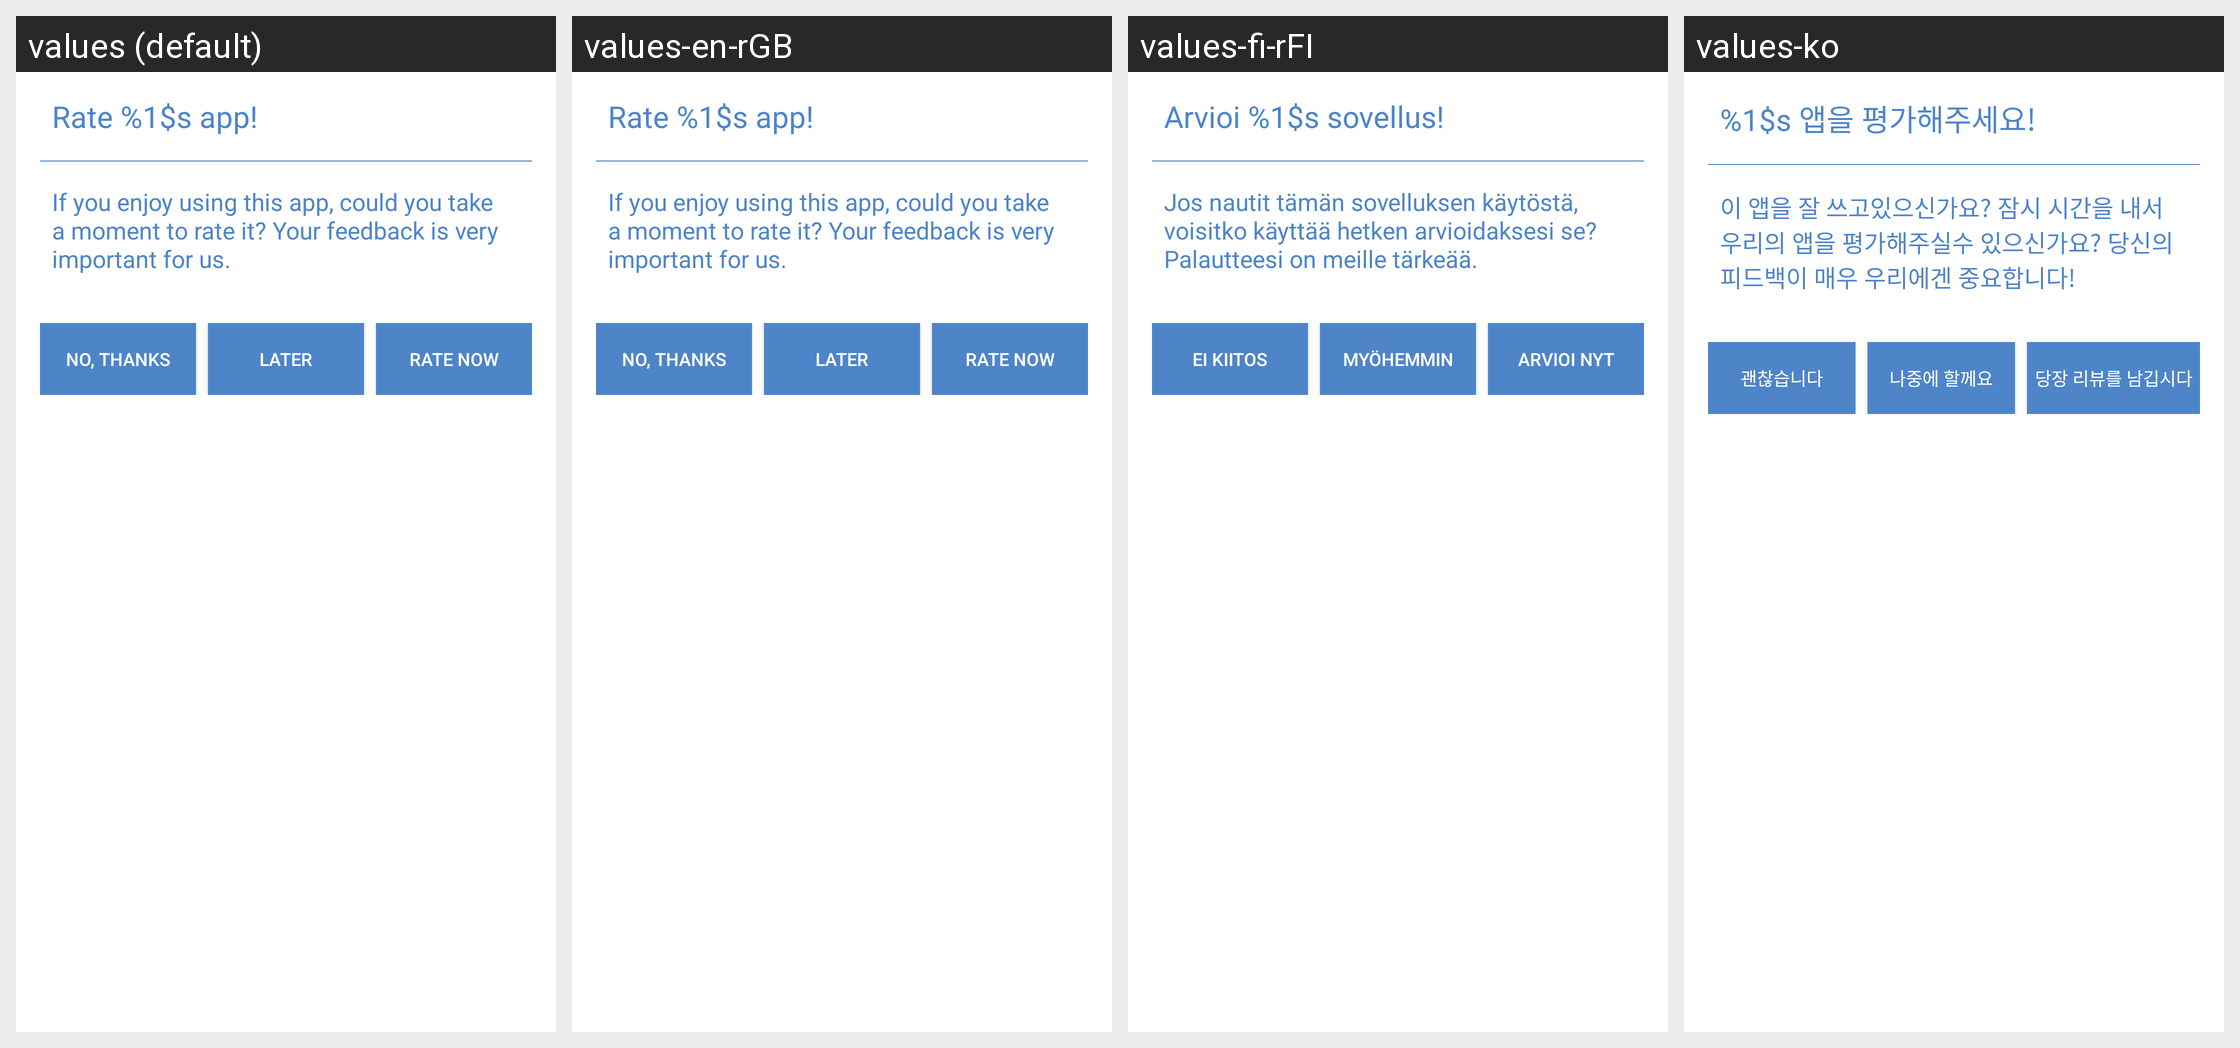

Strings drawn on this Android screen and how each of the app's shown locales translates them:
Android screen res/layout/rate_me_dialog.xml rendered under 4 locales, left to right: values (default), values-en-rGB, values-fi-rFI, values-ko. Device: Nexus 5 (rendered at 1080×1920; each locale shown at half size, 540×960, under a caption strip naming it); theme Theme.ownCloud.Toolbar.
Other locales in the repository, not shown: values-bg-rBG, values-de, values-de-rCH, values-el, values-he, values-hu-rHU, values-id, values-is, values-nl, values-ru, values-ru-rRU, values-sk-rSK, values-sv, values-th-rTH, values-tr, values-zh-rCN, values-zh-rTW.
Strings drawn on this screen, with the default value and each locale's value (text and hints the layout hard-codes, and strings that could not be matched under every locale, appear in the picture but are not listed):

rate_dialog_title
  values: Rate %1$s app!
  values-en-rGB: Rate %1$s app!
  values-fi-rFI: Arvioi %1$s sovellus!
  values-ko: %1$s 앱을 평가해주세요!

rate_dialog_description
  values: If you enjoy using this app, could you take a moment to rate it? Your feedback is very important for us.
  values-en-rGB: If you enjoy using this app, could you take a moment to rate it? Your feedback is very important for us.
  values-fi-rFI: Jos nautit tämän sovelluksen käytöstä, voisitko käyttää hetken arvioidaksesi se? Palautteesi on meille tärkeää.
  values-ko: 이 앱을 잘 쓰고있으신가요? 잠시 시간을 내서 우리의 앱을 평가해주실수 있으신가요? 당신의 피드백이 매우 우리에겐 중요합니다!

button_no_thanks_name
  values: NO, THANKS
  values-en-rGB: NO, THANKS
  values-fi-rFI: EI KIITOS
  values-ko: 괜찮습니다

button_later_name
  values: LATER
  values-en-rGB: LATER
  values-fi-rFI: MYÖHEMMIN
  values-ko: 나중에 할께요

button_rate_now_name
  values: RATE NOW
  values-en-rGB: RATE NOW
  values-fi-rFI: ARVIOI NYT
  values-ko: 당장 리뷰를 남깁시다
